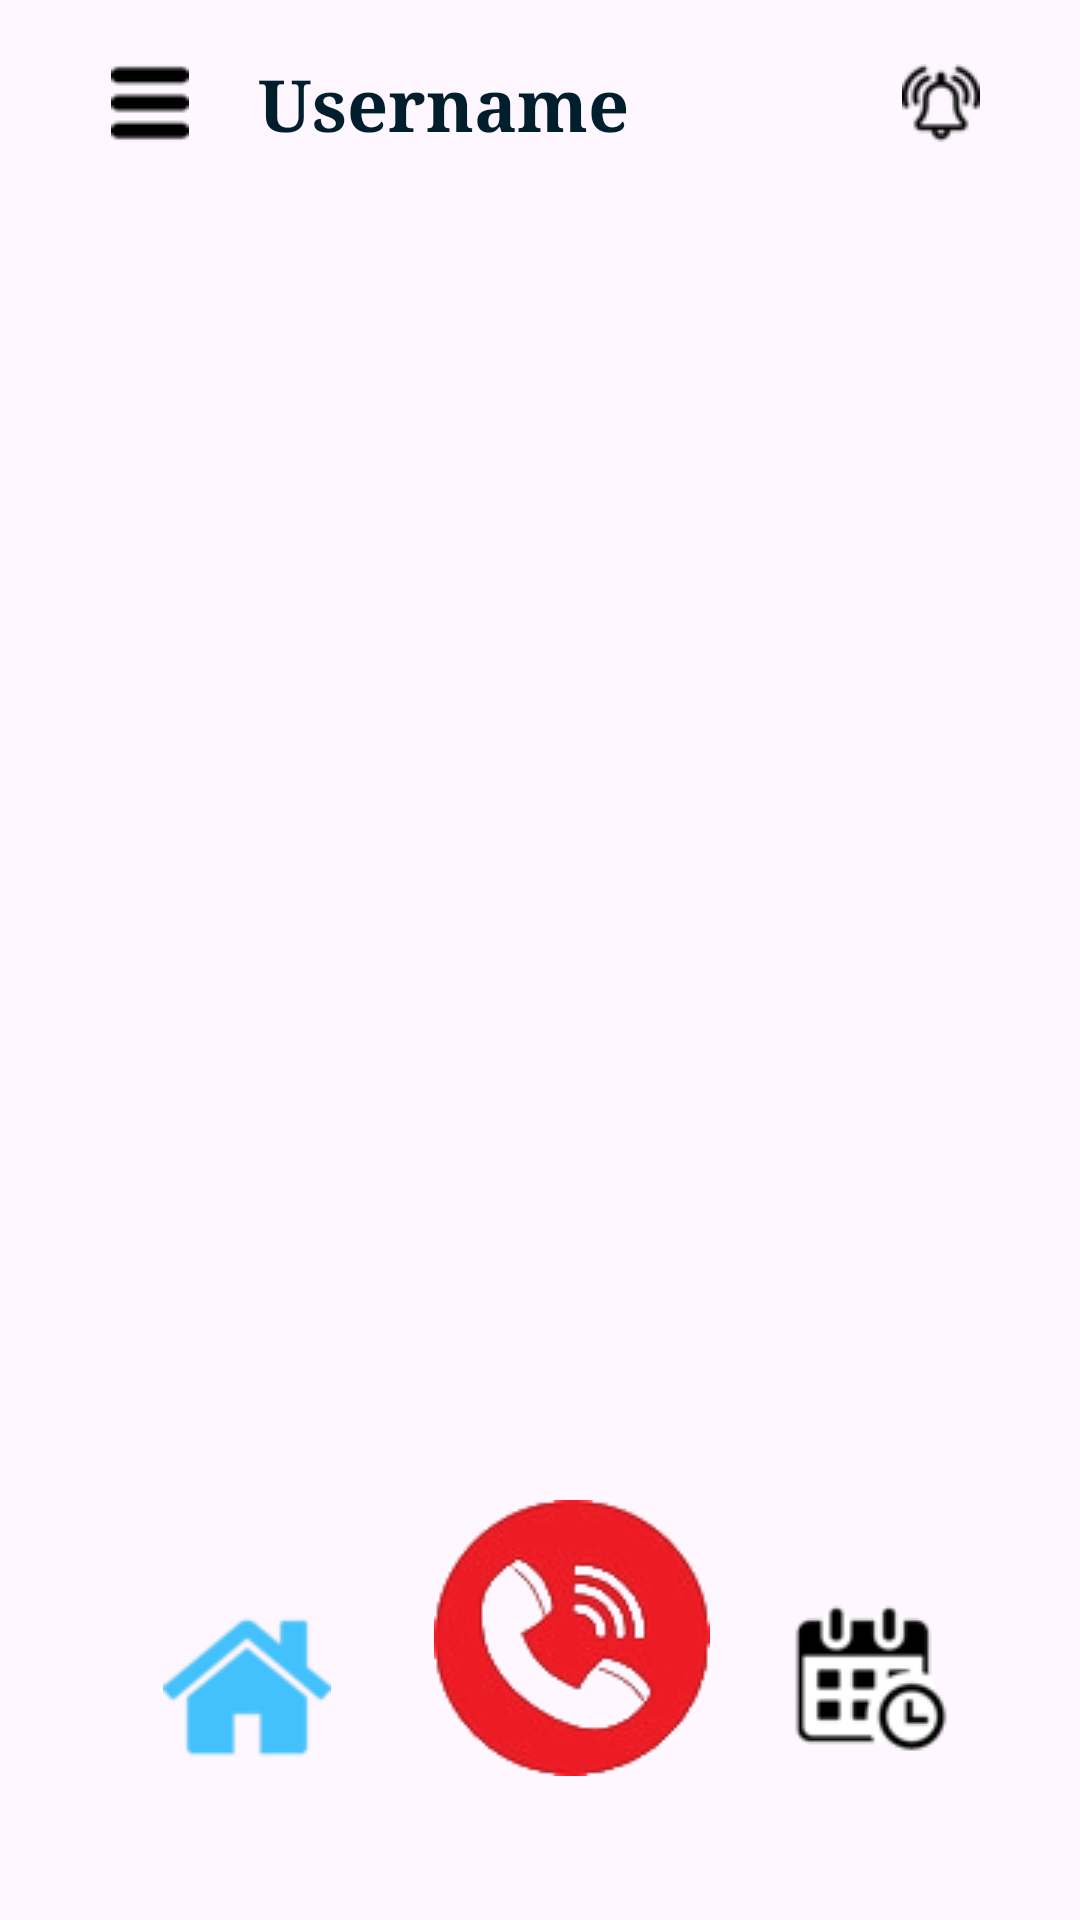

Here is an Android app screen rendered from its layout file. Give the layout XML and the strings, colors and styles it references.
<!-- AndroidManifest.xml: application theme Theme.Soulmate -->
<!-- res/layout/fragment_main_page.xml -->
<?xml version="1.0" encoding="utf-8"?>
<FrameLayout xmlns:android="http://schemas.android.com/apk/res/android"
    xmlns:app="http://schemas.android.com/apk/res-auto"
    xmlns:tools="http://schemas.android.com/tools"
    android:layout_width="match_parent"
    android:layout_height="match_parent"
    android:contentDescription="@string/side_menu_icon"
    tools:context=".fragment_main_page">

    <androidx.constraintlayout.widget.Guideline
        android:id="@+id/guideline19"
        android:layout_width="wrap_content"
        android:layout_height="wrap_content"
        android:orientation="vertical"
        app:layout_constraintGuide_percent="0.051983584" />

    <androidx.constraintlayout.widget.ConstraintLayout
        android:layout_width="match_parent"
        android:layout_height="match_parent">

        <androidx.constraintlayout.widget.Guideline
            android:id="@+id/guideline21"
            android:layout_width="wrap_content"
            android:layout_height="wrap_content"
            android:orientation="vertical"
            app:layout_constraintGuide_percent="0.951983584" />

        <androidx.constraintlayout.widget.Guideline
            android:id="@+id/guideline22"
            android:layout_width="wrap_content"
            android:layout_height="wrap_content"
            android:orientation="horizontal"
            app:layout_constraintGuide_percent="0.95" />

        <androidx.constraintlayout.widget.Guideline
            android:id="@+id/guideline20"
            android:layout_width="wrap_content"
            android:layout_height="wrap_content"
            android:orientation="vertical"
            app:layout_constraintGuide_percent="0.051983584" />

        <androidx.constraintlayout.widget.Guideline
            android:id="@+id/guideline18"
            android:layout_width="wrap_content"
            android:layout_height="wrap_content"
            android:orientation="horizontal"
            app:layout_constraintGuide_percent="0.1" />

        <ImageButton
            android:id="@+id/SideMenuButton"
            android:layout_width="48dp"
            android:layout_height="48dp"
            android:layout_marginStart="4dp"
            android:background="@null"
            android:contentDescription="@string/side_menu_icon"
            android:src="@drawable/three_line_icon"
            app:layout_constraintBottom_toTopOf="@+id/guideline18"
            app:layout_constraintEnd_toStartOf="@+id/guideline21"
            app:layout_constraintHorizontal_bias="0.012"
            app:layout_constraintStart_toStartOf="@+id/guideline20"
            app:layout_constraintTop_toTopOf="parent"
            app:layout_constraintVertical_bias="0.64" />

        <TextView
            android:id="@+id/Username"
            android:layout_width="127dp"
            android:layout_height="39dp"
            android:layout_marginStart="12dp"
            android:fontFamily="serif"
            android:text="Username"
            android:textColor="@color/material_dynamic_primary10"
            android:textSize="24sp"
            android:textStyle="bold"
            app:layout_constraintBottom_toTopOf="@+id/guideline18"
            app:layout_constraintEnd_toStartOf="@+id/guideline21"
            app:layout_constraintHorizontal_bias="0.0"
            app:layout_constraintStart_toEndOf="@+id/SideMenuButton"
            app:layout_constraintTop_toTopOf="parent"
            app:layout_constraintVertical_bias="0.735" />

        <ImageButton
            android:id="@+id/NotificationButton"
            android:layout_width="48dp"
            android:layout_height="48dp"
            android:background="@null"
            android:contentDescription="@string/notification_icon"
            android:src="@drawable/notification_icon"
            app:layout_constraintBottom_toTopOf="@+id/guideline18"
            app:layout_constraintEnd_toStartOf="@+id/guideline21"
            app:layout_constraintHorizontal_bias="0.937"
            app:layout_constraintStart_toEndOf="@+id/Username"
            app:layout_constraintTop_toTopOf="parent"
            app:layout_constraintVertical_bias="0.64" />

        <ImageButton
            android:id="@+id/emergencyCall"
            android:layout_width="94dp"
            android:layout_height="102dp"
            android:background="@null"
            android:contentDescription="@string/emergency_call"
            android:src="@drawable/emergency_icon"
            app:layout_constraintBottom_toTopOf="@+id/guideline22"
            app:layout_constraintEnd_toStartOf="@+id/guideline21"
            app:layout_constraintHorizontal_bias="0.176"
            app:layout_constraintStart_toEndOf="@+id/homeButton"
            app:layout_constraintTop_toTopOf="@+id/guideline18"
            app:layout_constraintVertical_bias="0.975" />

        <ImageButton
            android:id="@+id/homeButton"
            android:layout_width="78dp"
            android:layout_height="69dp"
            android:layout_marginStart="4dp"
            android:background="@null"
            android:contentDescription="@string/home_icon"
            android:src="@drawable/home_icon"
            app:layout_constraintBottom_toTopOf="@+id/guideline22"
            app:layout_constraintEnd_toStartOf="@+id/guideline21"
            app:layout_constraintHorizontal_bias="0.086"
            app:layout_constraintStart_toStartOf="@+id/guideline20"
            app:layout_constraintTop_toTopOf="@+id/guideline18"
            app:layout_constraintVertical_bias="0.976" />

        <ImageButton
            android:id="@+id/bookingButton"
            android:layout_width="70dp"
            android:layout_height="76dp"
            android:background="@null"
            android:contentDescription="@string/schedule_icon"
            android:src="@drawable/schedule_icon"
            app:layout_constraintBottom_toTopOf="@+id/guideline22"
            app:layout_constraintEnd_toStartOf="@+id/guideline21"
            app:layout_constraintStart_toEndOf="@+id/emergencyCall"
            app:layout_constraintTop_toTopOf="@+id/guideline18"
            app:layout_constraintVertical_bias="0.976" />

    </androidx.constraintlayout.widget.ConstraintLayout>
</FrameLayout>
<!-- resources referenced by this layout -->
<resources>
  <!-- drawable emergency_icon: png bitmap (drawable, 13164 bytes) -->
  <!-- drawable home_icon: png bitmap (drawable, 796 bytes) -->
  <!-- drawable notification_icon: png bitmap (drawable, 562 bytes) -->
  <!-- drawable schedule_icon: png bitmap (drawable, 1472 bytes) -->
  <!-- drawable three_line_icon: png bitmap (drawable, 220 bytes) -->
  <string name="emergency_call">Emergency Call</string>
  <string name="home_icon">Home Icon</string>
  <string name="notification_icon">Notification Icon</string>
  <string name="schedule_icon">Schedule Icon</string>
  <string name="side_menu_icon">Side Menu</string>
  <style name="Theme.Soulmate" parent="Base.Theme.Soulmate" />
  <style name="Base.Theme.Soulmate" parent="Theme.Material3.DayNight.NoActionBar">
          
          
      </style>
</resources>
